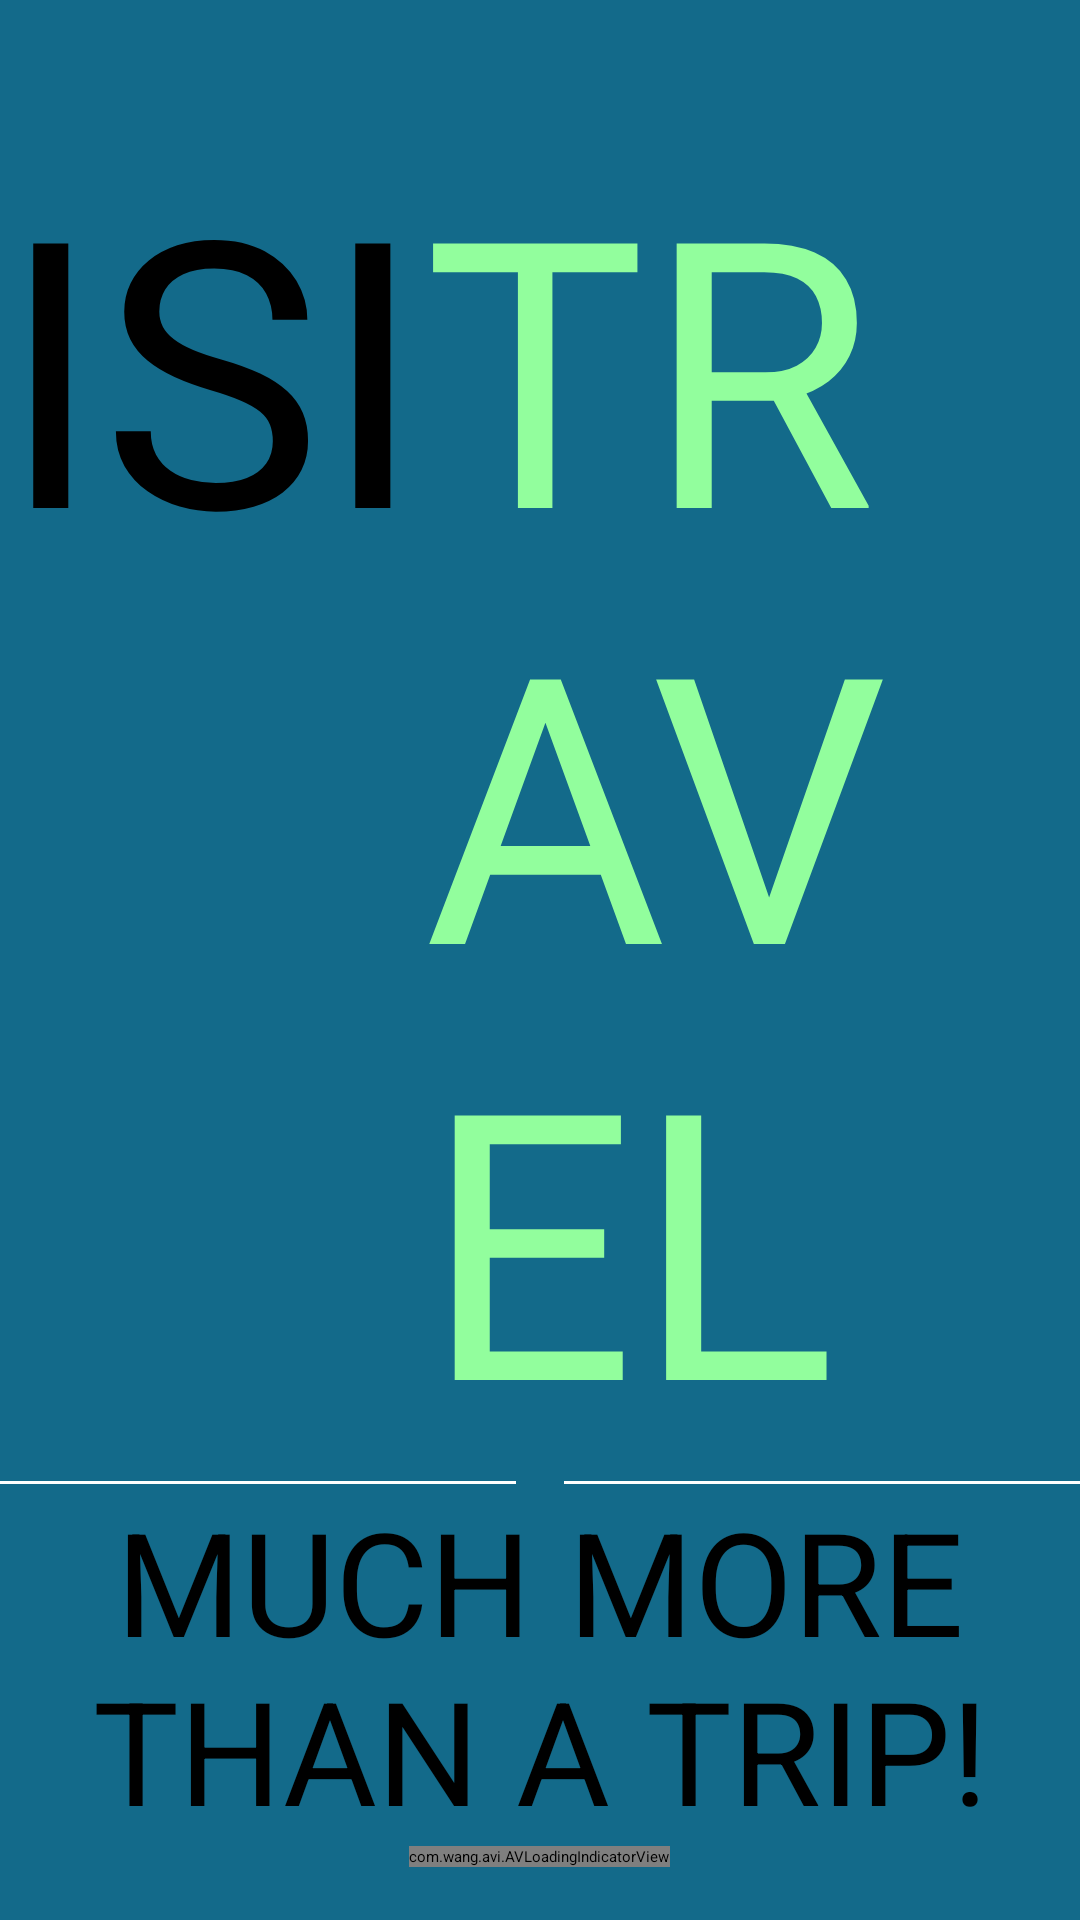

Android layout source for this screen:
<!-- AndroidManifest.xml: application theme AppTheme.NoActionBar -->
<!-- res/layout/activity_splash_screen.xml -->
<?xml version="1.0" encoding="utf-8"?>
<android.support.constraint.ConstraintLayout xmlns:android="http://schemas.android.com/apk/res/android"
    xmlns:app="http://schemas.android.com/apk/res-auto"
    xmlns:tools="http://schemas.android.com/tools"
    android:layout_width="match_parent"
    android:layout_height="match_parent"
    android:background="@color/colorPrimary"
    tools:context="biz.diginov.isitravel.activities.SplashScreen"
    tools:ignore="MissingPrefix">

    <include
        layout="@layout/background_layout"
        android:layout_width="wrap_content"
        android:layout_height="wrap_content" />

    <LinearLayout
        android:layout_width="wrap_content"
        android:layout_height="wrap_content"
        android:layout_marginBottom="8dp"
        android:layout_marginLeft="8dp"
        android:layout_marginRight="8dp"
        android:layout_marginTop="8dp"
        android:orientation="vertical"
        app:layout_constraintBottom_toBottomOf="parent"
        app:layout_constraintLeft_toLeftOf="parent"
        app:layout_constraintRight_toRightOf="parent"
        app:layout_constraintTop_toTopOf="parent"
        app:layout_constraintVertical_bias="0.76">

        <ImageView
            android:id="@+id/iv_image"
            android:layout_width="match_parent"
            android:layout_height="wrap_content"
            app:srcCompat="@drawable/ic_splash_1" />

        <LinearLayout
            android:id="@+id/name_container"
            android:layout_width="wrap_content"
            android:layout_height="match_parent"
            android:layout_gravity="center"
            android:orientation="horizontal"
            android:transitionName="app-name">

            <TextView
                android:id="@+id/tv_isi"
                fontPath="fonts/Bariol-Regular-Italic.ttf"
                android:layout_width="wrap_content"
                android:layout_height="wrap_content"
                android:text="ISI"
                android:textAllCaps="true"
                android:textAppearance="@style/TextAppearance.AppCompat"
                android:textSize="124sp" />

            <TextView
                android:id="@+id/tv_travel"
                fontPath="fonts/Bariol-Regular-Italic.ttf"
                android:layout_width="wrap_content"
                android:layout_height="wrap_content"
                android:text="travel"
                android:textAllCaps="true"
                android:textAppearance="@style/TextAppearance.AppCompat"
                android:textColor="@color/colorAccent"
                android:textSize="124sp" />
        </LinearLayout>

        <LinearLayout
            android:layout_width="match_parent"
            android:layout_height="wrap_content"
            android:orientation="horizontal">

            <View
                android:id="@+id/left_line"
                android:layout_width="0dp"
                android:layout_height="1dp"
                android:layout_gravity="center_vertical"
                android:layout_weight="1"
                android:background="@android:color/white" />

            <ImageView
                android:id="@+id/center_dot"
                android:layout_width="wrap_content"
                android:layout_height="wrap_content"
                android:layout_marginLeft="8dp"
                android:layout_marginRight="8dp"
                android:src="@drawable/ic_dot"
                android:tint="@android:color/white" />

            <View
                android:id="@+id/right_line"
                android:layout_width="0dp"
                android:layout_height="1dp"
                android:layout_gravity="center_vertical"
                android:layout_weight="1"
                android:background="@android:color/white" />
        </LinearLayout>

        <TextView
            android:id="@+id/tv_slogan"
            fontPath="fonts/RobotoCondensed-Regular.ttf"
            android:layout_width="wrap_content"
            android:layout_height="wrap_content"
            android:layout_gravity="center_horizontal"
            android:gravity="center"
            android:text="@string/slogan"
            android:textAllCaps="true"
            android:textAppearance="@style/TextAppearance.AppCompat"
            android:textSize="48sp" />

        <com.wang.avi.AVLoadingIndicatorView
            android:id="@+id/loading_indicator"
            android:layout_width="wrap_content"
            android:layout_height="wrap_content"
            android:layout_gravity="center_horizontal"
            app:indicatorName="BallPulseIndicator" />

    </LinearLayout>

</android.support.constraint.ConstraintLayout>
<!-- res/layout/background_layout.xml (included above) -->
<?xml version="1.0" encoding="utf-8"?>
<RelativeLayout xmlns:android="http://schemas.android.com/apk/res/android"
    xmlns:app="http://schemas.android.com/apk/res-auto"
    android:layout_width="match_parent"
    android:layout_height="match_parent">

    <ImageView
        android:layout_width="wrap_content"
        android:layout_height="wrap_content"
        android:scaleType="centerCrop"
        android:src="@drawable/background" />

    <ImageView
        android:layout_width="match_parent"
        android:layout_height="match_parent"
        app:srcCompat="@drawable/main_gradient" />
</RelativeLayout>
<!-- resources referenced by this layout -->
<resources>
  <color name="colorAccent">#92fe9d</color>
  <color name="colorPrimary">#136a8a</color>
  <!-- drawable ic_splash_1: vector/xml drawable (drawable, 4612 chars, omitted) -->
  <!-- drawable main_gradient (drawable) -->
  <?xml version="1.0" encoding="utf-8"?>
  <shape xmlns:android="http://schemas.android.com/apk/res/android"
      android:shape="rectangle">
      <gradient
          android:endColor="#96267871"
          android:startColor="#96136a8a"
          android:type="linear" />
  </shape>
  <string name="slogan">Much more than a trip!</string>
</resources>
